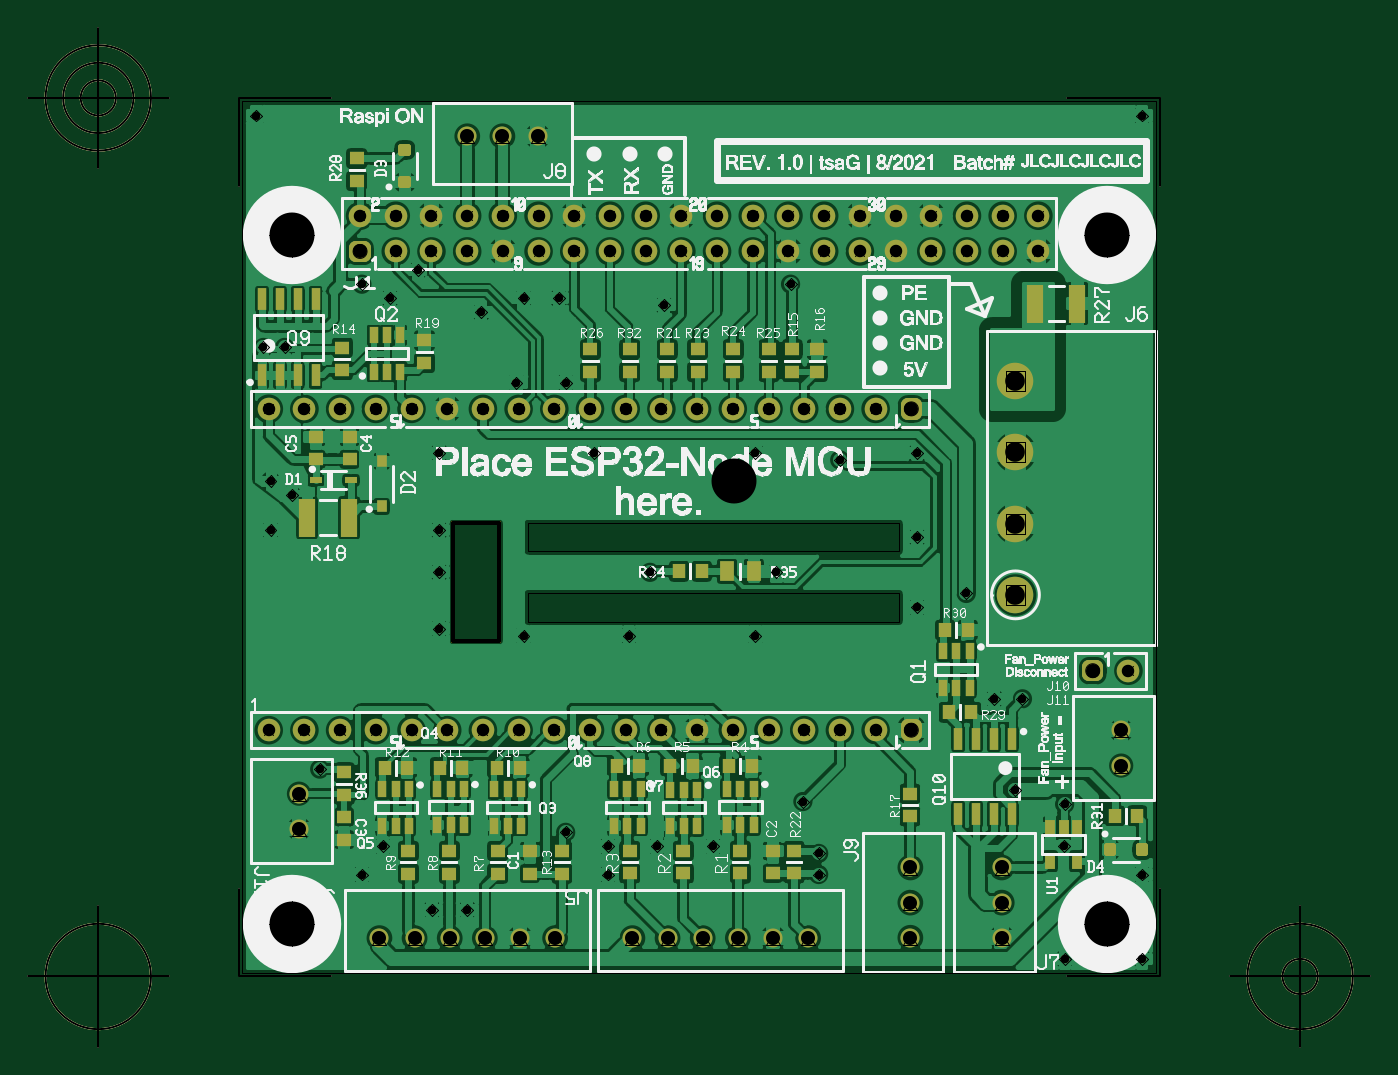
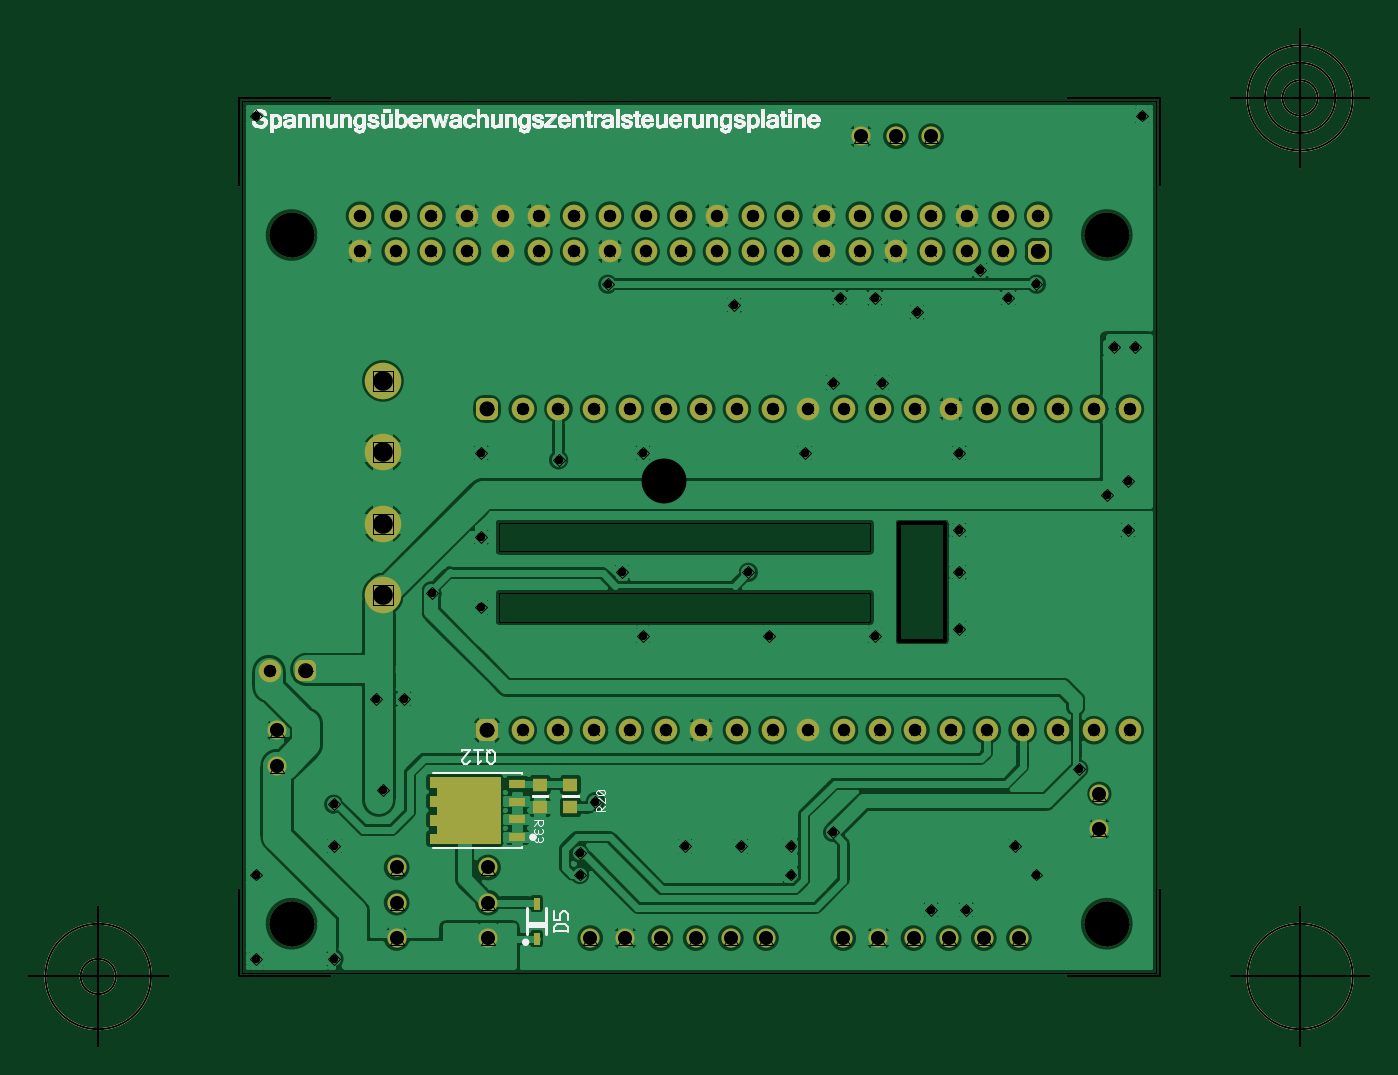
Circuit board: 12 layer files. Board 95.5 x 72.5 mm.
- outline: Spannungsueberwachungszentralsteuerungsplatine - Board Outline.gbr (1473 bytes)
- bottom_copper: Spannungsueberwachungszentralsteuerungsplatine - Copper Bottom.gbr (107267 bytes)
- drill: Spannungsueberwachungszentralsteuerungsplatine - Copper Top-Copper Bottom.drl (1911 bytes)
- top_copper: Spannungsueberwachungszentralsteuerungsplatine - Copper Top.gbr (196682 bytes)
- drill: Spannungsueberwachungszentralsteuerungsplatine - Drill Symbols-Copper Top-Copper Bottom.gbr (42495 bytes)
- drill: Spannungsueberwachungszentralsteuerungsplatine - Drill-Copper Top-Copper Bottom.gbr (3419 bytes)
- paste: Spannungsueberwachungszentralsteuerungsplatine - Paste Mask Bottom.gbr (2034 bytes)
- paste: Spannungsueberwachungszentralsteuerungsplatine - Paste Mask Top.gbr (4725 bytes)
- bottom_silk: Spannungsueberwachungszentralsteuerungsplatine - Silkscreen Bottom.gbr (233939 bytes)
- top_silk: Spannungsueberwachungszentralsteuerungsplatine - Silkscreen Top.gbr (545656 bytes)
- bottom_mask: Spannungsueberwachungszentralsteuerungsplatine - Solder Mask Bottom.gbr (5723 bytes)
- top_mask: Spannungsueberwachungszentralsteuerungsplatine - Solder Mask Top.gbr (8414 bytes)

=== outline: Spannungsueberwachungszentralsteuerungsplatine - Board Outline.gbr ===
G04 Generated by Ultiboard 14.0 *
%FSLAX34Y34*%
%MOMM*%

%ADD11C,0.0010*%
%ADD12C,0.2540*%
%ADD13C,0.1270*%


G04 ColorRGB 00FFFF for the following layer *
%LNBoard Outline*%
%LPD*%
G54D10*
G54D11*
X467360Y270000D02*
X467360Y250000D01*
X203200Y250000D01*
X203200Y270000D01*
X467360Y270000D01*
X203200Y300000D02*
X203200Y320000D01*
X467360Y320000D01*
X467360Y300000D01*
X203200Y300000D01*
X0Y0D02*
X650000Y0D01*
X650000Y620000D01*
X0Y620000D01*
X0Y0D01*
G54D12*
X180340Y320040D02*
X149860Y320040D01*
X149860Y236220D01*
X182880Y236220D01*
X182880Y320040D01*
X180340Y320040D01*
G54D13*
X-2540Y-2540D02*
X-2540Y59968D01*
X-2540Y-2540D02*
X62968Y-2540D01*
X652540Y-2540D02*
X587032Y-2540D01*
X652540Y-2540D02*
X652540Y59968D01*
X652540Y622540D02*
X652540Y560032D01*
X652540Y622540D02*
X587032Y622540D01*
X-2540Y622540D02*
X62968Y622540D01*
X-2540Y622540D02*
X-2540Y560032D01*
X-52540Y-2540D02*
X-152540Y-2540D01*
X-102540Y-52540D02*
X-102540Y47460D01*
X-140040Y-2540D02*
G75*
D01*
G02X-140040Y-2540I37500J0*
G01*
X702540Y-2540D02*
X802540Y-2540D01*
X752540Y-52540D02*
X752540Y47460D01*
X715040Y-2540D02*
G75*
D01*
G02X715040Y-2540I37500J0*
G01*
X740040Y-2540D02*
G75*
D01*
G02X740040Y-2540I12500J0*
G01*
X-52540Y622540D02*
X-152540Y622540D01*
X-102540Y572540D02*
X-102540Y672540D01*
X-140040Y622540D02*
G75*
D01*
G02X-140040Y622540I37500J0*
G01*
X-127540Y622540D02*
G75*
D01*
G02X-127540Y622540I25000J0*
G01*
X-115040Y622540D02*
G75*
D01*
G02X-115040Y622540I12500J0*
G01*

M02*

=== bottom_copper: Spannungsueberwachungszentralsteuerungsplatine - Copper Bottom.gbr (107267 bytes, source omitted) ===
=== drill: Spannungsueberwachungszentralsteuerungsplatine - Copper Top-Copper Bottom.drl ===
M48
METRIC,TZ
VER,1
FMAT,2
DETECT,ON
ATC,ON
T1C3.2000
T2C0.8890
T3C0.9949
T4C1.4000
T5C0.6000
T6C1.0000
%
T1
X35000Y35000
X615000Y525000
X35000
X615000Y35000
T2
X566316Y513316
Y538716
X236116Y513316
Y538716
X83716
X159916Y513316
Y538716
X109116Y513316
Y538716
X134516Y513316
Y538716
X185316Y513316
Y538716
X210716Y513316
Y538716
X388516Y513316
Y538716
X312316Y513316
Y538716
X286916Y513316
Y538716
X261516Y513316
Y538716
X363116Y513316
Y538716
X337716Y513316
Y538716
X439316Y513316
Y538716
X413916Y513316
Y538716
X464716Y513316
Y538716
X515516Y513316
Y538716
X490116Y513316
Y538716
X540916Y513316
Y538716
X630400Y215000
X171116Y172684
X323516
X425116
X450516
X348916
X374316
X399716
X247316
X272716
X298116
X196516
X221916
X18716
X94916
X120316
X145716
X44116
X69516
X171116Y401284
X323516
X425116
X450516
X348916
X374316
X399716
X247316
X272716
X298116
X196516
X221916
X18716
X94916
X120316
X145716
X44116
X69516
T3
X83716Y513316
X605000Y215000
X475916Y172684
Y401284
T4
X550000Y268800
Y319600
Y370400
Y421200
T5
X85000Y70000
X480000Y370000
X300000Y475000
X535000Y195000
X290000Y285000
X200000Y240000
X275000
X140000Y245000
Y315000
Y285000
X380000
X480000Y260000
Y310000
X550000Y130000
X230000Y100000
X55000Y145000
X585000Y120000
X555000Y195000
X20000Y350000
X15000Y445000
X30000
X515000Y270000
X584500Y90200
X640000Y70000
X585000Y10000
X640000
Y610000
X10000
X20000Y315000
X140000Y370000
X250000
X365000
Y240000
X425000Y365000
X390000Y490000
X85000
X105000Y480000
X335000Y90000
X295000
X410000Y85000
Y70000
X100000Y90000
X135000Y45000
X160000
X260000Y90000
Y70000
X398780Y121920
X125000Y500000
X200000Y480000
X225000
X230000Y420000
X195000
X170000Y470000
X35000Y340000
T6
X222500Y24750
X197500
X172500
X147500
X122500
X97500
X402500
X377500
X352500
X327500
X302500
X277500
X475250Y75000
Y50000
Y25000
X540250Y75000
Y50000
Y25000
X625250Y172500
Y147500
X40250Y127500
Y102500
X160000Y595250
X185000
X210000
M30

=== top_copper: Spannungsueberwachungszentralsteuerungsplatine - Copper Top.gbr (196682 bytes, source omitted) ===
=== drill: Spannungsueberwachungszentralsteuerungsplatine - Drill Symbols-Copper Top-Copper Bottom.gbr (42495 bytes, source omitted) ===
=== drill: Spannungsueberwachungszentralsteuerungsplatine - Drill-Copper Top-Copper Bottom.gbr ===
G04 Generated by Ultiboard 14.0 *
%FSLAX34Y34*%
%MOMM*%

%ADD11C,3.2000*%
%ADD12C,0.8890*%
%ADD13C,0.9949*%
%ADD14C,1.4000*%
%ADD15C,0.6000*%
%ADD16C,1.0000*%


G04 ColorRGB 000000 for the following layer *
%LNDrill-Copper Top-Copper Bottom*%
%LPD*%
G54D11*
X35000Y35000D03*
X615000Y525000D03*
X35000Y525000D03*
X615000Y35000D03*
G54D12*
X566316Y513316D03*
X566316Y538716D03*
X236116Y513316D03*
X236116Y538716D03*
X83716Y538716D03*
X159916Y513316D03*
X159916Y538716D03*
X109116Y513316D03*
X109116Y538716D03*
X134516Y513316D03*
X134516Y538716D03*
X185316Y513316D03*
X185316Y538716D03*
X210716Y513316D03*
X210716Y538716D03*
X388516Y513316D03*
X388516Y538716D03*
X312316Y513316D03*
X312316Y538716D03*
X286916Y513316D03*
X286916Y538716D03*
X261516Y513316D03*
X261516Y538716D03*
X363116Y513316D03*
X363116Y538716D03*
X337716Y513316D03*
X337716Y538716D03*
X439316Y513316D03*
X439316Y538716D03*
X413916Y513316D03*
X413916Y538716D03*
X464716Y513316D03*
X464716Y538716D03*
X515516Y513316D03*
X515516Y538716D03*
X490116Y513316D03*
X490116Y538716D03*
X540916Y513316D03*
X540916Y538716D03*
X630400Y215000D03*
X171116Y172684D03*
X323516Y172684D03*
X425116Y172684D03*
X450516Y172684D03*
X348916Y172684D03*
X374316Y172684D03*
X399716Y172684D03*
X247316Y172684D03*
X272716Y172684D03*
X298116Y172684D03*
X196516Y172684D03*
X221916Y172684D03*
X18716Y172684D03*
X94916Y172684D03*
X120316Y172684D03*
X145716Y172684D03*
X44116Y172684D03*
X69516Y172684D03*
X171116Y401284D03*
X323516Y401284D03*
X425116Y401284D03*
X450516Y401284D03*
X348916Y401284D03*
X374316Y401284D03*
X399716Y401284D03*
X247316Y401284D03*
X272716Y401284D03*
X298116Y401284D03*
X196516Y401284D03*
X221916Y401284D03*
X18716Y401284D03*
X94916Y401284D03*
X120316Y401284D03*
X145716Y401284D03*
X44116Y401284D03*
X69516Y401284D03*
G54D13*
X83716Y513316D03*
X605000Y215000D03*
X475916Y172684D03*
X475916Y401284D03*
G54D14*
X550000Y268800D03*
X550000Y319600D03*
X550000Y370400D03*
X550000Y421200D03*
G54D15*
X85000Y70000D03*
X480000Y370000D03*
X300000Y475000D03*
X535000Y195000D03*
X290000Y285000D03*
X200000Y240000D03*
X275000Y240000D03*
X140000Y245000D03*
X140000Y315000D03*
X140000Y285000D03*
X380000Y285000D03*
X480000Y260000D03*
X480000Y310000D03*
X550000Y130000D03*
X230000Y100000D03*
X55000Y145000D03*
X585000Y120000D03*
X555000Y195000D03*
X20000Y350000D03*
X15000Y445000D03*
X30000Y445000D03*
X515000Y270000D03*
X584500Y90200D03*
X640000Y70000D03*
X585000Y10000D03*
X640000Y10000D03*
X640000Y610000D03*
X10000Y610000D03*
X20000Y315000D03*
X140000Y370000D03*
X250000Y370000D03*
X365000Y370000D03*
X365000Y240000D03*
X425000Y365000D03*
X390000Y490000D03*
X85000Y490000D03*
X105000Y480000D03*
X335000Y90000D03*
X295000Y90000D03*
X410000Y85000D03*
X410000Y70000D03*
X100000Y90000D03*
X135000Y45000D03*
X160000Y45000D03*
X260000Y90000D03*
X260000Y70000D03*
X398780Y121920D03*
X125000Y500000D03*
X200000Y480000D03*
X225000Y480000D03*
X230000Y420000D03*
X195000Y420000D03*
X170000Y470000D03*
X35000Y340000D03*
G54D16*
X222500Y24750D03*
X197500Y24750D03*
X172500Y24750D03*
X147500Y24750D03*
X122500Y24750D03*
X97500Y24750D03*
X402500Y24750D03*
X377500Y24750D03*
X352500Y24750D03*
X327500Y24750D03*
X302500Y24750D03*
X277500Y24750D03*
X475250Y75000D03*
X475250Y50000D03*
X475250Y25000D03*
X540250Y75000D03*
X540250Y50000D03*
X540250Y25000D03*
X625250Y172500D03*
X625250Y147500D03*
X40250Y127500D03*
X40250Y102500D03*
X160000Y595250D03*
X185000Y595250D03*
X210000Y595250D03*

M02*

=== paste: Spannungsueberwachungszentralsteuerungsplatine - Paste Mask Bottom.gbr ===
G04 Generated by Ultiboard 14.0 *
%FSLAX34Y34*%
%MOMM*%

%ADD10C,0.0001*%
%ADD11C,0.0010*%
%ADD12C,0.1270*%
%ADD13R,0.5000X0.8500*%
%ADD14R,1.0000X0.9500*%
%ADD15R,1.2000X0.6500*%


G04 ColorRGB 009966 for the following layer *
%LNPaste Mask Bottom*%
%LPD*%
G54D10*
G54D11*
G36*
X466850Y92070D02*
X466850Y92070D01*
X516850Y92070D01*
X516850Y99070D01*
X511850Y99070D01*
X511850Y105420D01*
X516850Y105420D01*
X516850Y112420D01*
X511850Y112420D01*
X511850Y118720D01*
X516850Y118720D01*
X516850Y125720D01*
X511850Y125720D01*
X511850Y132070D01*
X516850Y132070D01*
X516850Y139070D01*
X466850Y139070D01*
X466850Y92070D01*
D02*
G37*
X516850Y92070D01*
X516850Y99070D01*
X511850Y99070D01*
X511850Y105420D01*
X516850Y105420D01*
X516850Y112420D01*
X511850Y112420D01*
X511850Y118720D01*
X516850Y118720D01*
X516850Y125720D01*
X511850Y125720D01*
X511850Y132070D01*
X516850Y132070D01*
X516850Y139070D01*
X466850Y139070D01*
X466850Y92070D01*
G54D12*
X-2540Y-2540D02*
X-2540Y59968D01*
X-2540Y-2540D02*
X62968Y-2540D01*
X652540Y-2540D02*
X587032Y-2540D01*
X652540Y-2540D02*
X652540Y59968D01*
X652540Y622540D02*
X652540Y560032D01*
X652540Y622540D02*
X587032Y622540D01*
X-2540Y622540D02*
X62968Y622540D01*
X-2540Y622540D02*
X-2540Y560032D01*
X-52540Y-2540D02*
X-152540Y-2540D01*
X-102540Y-52540D02*
X-102540Y47460D01*
X-140040Y-2540D02*
G75*
D01*
G02X-140040Y-2540I37500J0*
G01*
X702540Y-2540D02*
X802540Y-2540D01*
X752540Y-52540D02*
X752540Y47460D01*
X715040Y-2540D02*
G75*
D01*
G02X715040Y-2540I37500J0*
G01*
X740040Y-2540D02*
G75*
D01*
G02X740040Y-2540I12500J0*
G01*
X-52540Y622540D02*
X-152540Y622540D01*
X-102540Y572540D02*
X-102540Y672540D01*
X-140040Y622540D02*
G75*
D01*
G02X-140040Y622540I37500J0*
G01*
X-127540Y622540D02*
G75*
D01*
G02X-127540Y622540I25000J0*
G01*
X-115040Y622540D02*
G75*
D01*
G02X-115040Y622540I12500J0*
G01*
G54D13*
X440690Y24330D03*
X440690Y49330D03*
G54D14*
X438150Y133730D03*
X438150Y117730D03*
X416560Y133730D03*
X416560Y117730D03*
G54D15*
X454350Y96520D03*
X454350Y109220D03*
X454350Y121920D03*
X454350Y134620D03*

M02*

=== paste: Spannungsueberwachungszentralsteuerungsplatine - Paste Mask Top.gbr ===
G04 Generated by Ultiboard 14.0 *
%FSLAX34Y34*%
%MOMM*%

%ADD10C,0.0001*%
%ADD11C,0.1270*%
%ADD12R,1.1500X2.7000*%
%ADD13R,0.6000X1.5500*%
%ADD14R,1.0000X0.9500*%
%ADD15R,0.6000X1.1500*%
%ADD16R,0.7600X0.8200*%
%ADD17R,1.0500X1.4000*%
%ADD18R,0.9500X1.0000*%
%ADD19R,0.7000X1.2000*%
%ADD20R,0.4000X0.5000*%
%ADD21C,0.4000*%
%ADD22R,0.5000X0.4000*%
%ADD23R,0.8500X0.5000*%


G04 ColorRGB 006666 for the following layer *
%LNPaste Mask Top*%
%LPD*%
G54D10*
G54D11*
X-2540Y-2540D02*
X-2540Y59968D01*
X-2540Y-2540D02*
X62968Y-2540D01*
X652540Y-2540D02*
X587032Y-2540D01*
X652540Y-2540D02*
X652540Y59968D01*
X652540Y622540D02*
X652540Y560032D01*
X652540Y622540D02*
X587032Y622540D01*
X-2540Y622540D02*
X62968Y622540D01*
X-2540Y622540D02*
X-2540Y560032D01*
X-52540Y-2540D02*
X-152540Y-2540D01*
X-102540Y-52540D02*
X-102540Y47460D01*
X-140040Y-2540D02*
G75*
D01*
G02X-140040Y-2540I37500J0*
G01*
X702540Y-2540D02*
X802540Y-2540D01*
X752540Y-52540D02*
X752540Y47460D01*
X715040Y-2540D02*
G75*
D01*
G02X715040Y-2540I37500J0*
G01*
X740040Y-2540D02*
G75*
D01*
G02X740040Y-2540I12500J0*
G01*
X-52540Y622540D02*
X-152540Y622540D01*
X-102540Y572540D02*
X-102540Y672540D01*
X-140040Y622540D02*
G75*
D01*
G02X-140040Y622540I37500J0*
G01*
X-127540Y622540D02*
G75*
D01*
G02X-127540Y622540I25000J0*
G01*
X-115040Y622540D02*
G75*
D01*
G02X-115040Y622540I12500J0*
G01*
G54D12*
X564120Y476250D03*
X594120Y476250D03*
X45960Y323850D03*
X75960Y323850D03*
G54D13*
X13970Y425120D03*
X26670Y425120D03*
X39370Y425120D03*
X52070Y425120D03*
X13970Y479120D03*
X26670Y479120D03*
X39370Y479120D03*
X52070Y479120D03*
X509270Y112700D03*
X521970Y112700D03*
X534670Y112700D03*
X547370Y112700D03*
X509270Y166700D03*
X521970Y166700D03*
X534670Y166700D03*
X547370Y166700D03*
G54D14*
X275590Y443610D03*
X275590Y427610D03*
X302260Y427610D03*
X302260Y443610D03*
X71120Y444880D03*
X71120Y428880D03*
X391160Y427610D03*
X391160Y443610D03*
X408940Y427610D03*
X408940Y443610D03*
X247650Y427610D03*
X247650Y443610D03*
X204470Y70660D03*
X204470Y86660D03*
X227330Y86660D03*
X227330Y70660D03*
X147320Y86660D03*
X147320Y70660D03*
X118110Y70660D03*
X118110Y86660D03*
X181610Y86660D03*
X181610Y70660D03*
X81280Y579500D03*
X81280Y563500D03*
X354330Y86740D03*
X354330Y70740D03*
X392430Y70740D03*
X392430Y86740D03*
X313690Y70740D03*
X313690Y86740D03*
X275590Y70740D03*
X275590Y86740D03*
X129540Y433960D03*
X129540Y449960D03*
X323850Y427610D03*
X323850Y443610D03*
X349250Y443610D03*
X349250Y427610D03*
X374650Y427610D03*
X374650Y443610D03*
X474980Y111380D03*
X474980Y127380D03*
X377190Y70740D03*
X377190Y86740D03*
X72390Y94870D03*
X72390Y110870D03*
X72390Y126620D03*
X72390Y142620D03*
X76200Y365380D03*
X76200Y381380D03*
X52070Y365380D03*
X52070Y381380D03*
G54D15*
X102870Y427690D03*
X93370Y427690D03*
X112370Y427690D03*
X93370Y453690D03*
X102870Y453690D03*
X112370Y453690D03*
X138584Y105034D03*
X148084Y105034D03*
X157584Y105034D03*
X148084Y131034D03*
X138584Y131034D03*
X157584Y131034D03*
X188784Y104826D03*
X179284Y104826D03*
X198284Y104826D03*
X188784Y130826D03*
X179284Y130826D03*
X198284Y130826D03*
X264463Y104852D03*
X273963Y104852D03*
X283463Y104852D03*
X264463Y130852D03*
X283463Y130852D03*
X273963Y130852D03*
X304480Y104475D03*
X323480Y104475D03*
X313980Y104475D03*
X304480Y130475D03*
X323480Y130475D03*
X313980Y130475D03*
X344830Y105110D03*
X363830Y105110D03*
X354330Y105110D03*
X344830Y131110D03*
X363830Y131110D03*
X354330Y131110D03*
X99522Y104672D03*
X109022Y104672D03*
X118522Y104672D03*
X99522Y130672D03*
X109022Y130672D03*
X118522Y130672D03*
X498500Y202900D03*
X508000Y202900D03*
X517500Y202900D03*
X498500Y228900D03*
X508000Y228900D03*
X517500Y228900D03*
G54D16*
X99060Y331880D03*
X99060Y364080D03*
G54D17*
X344830Y285750D03*
X363830Y285750D03*
G54D18*
X310770Y285750D03*
X326770Y285750D03*
X282320Y147320D03*
X266320Y147320D03*
X304420Y147320D03*
X320420Y147320D03*
X346330Y147320D03*
X362330Y147320D03*
X140590Y146050D03*
X156590Y146050D03*
X117220Y146050D03*
X101220Y146050D03*
X181230Y146050D03*
X197230Y146050D03*
X620650Y111760D03*
X636650Y111760D03*
X518540Y185420D03*
X502540Y185420D03*
X516000Y243840D03*
X500000Y243840D03*
G54D19*
X574700Y79440D03*
X593700Y79440D03*
X574700Y103440D03*
X584200Y103440D03*
X593700Y103440D03*
G54D20*
X617150Y87723D03*
X640150Y87723D03*
G54D21*
X615150Y85223D02*
X619150Y85223D01*
X619150Y90223D01*
X615150Y90223D01*
X615150Y85223D01*D02*
X638150Y85223D02*
X642150Y85223D01*
X642150Y90223D01*
X638150Y90223D01*
X638150Y85223D01*D02*
X113070Y583540D02*
X118070Y583540D01*
X118070Y587540D01*
X113070Y587540D01*
X113070Y583540D01*D02*
X113070Y560540D02*
X118070Y560540D01*
X118070Y564540D01*
X113070Y564540D01*
X113070Y560540D01*D02*
G54D22*
X115570Y585540D03*
X115570Y562540D03*
G54D23*
X52270Y350520D03*
X77270Y350520D03*

M02*

=== bottom_silk: Spannungsueberwachungszentralsteuerungsplatine - Silkscreen Bottom.gbr (233939 bytes, source omitted) ===
=== top_silk: Spannungsueberwachungszentralsteuerungsplatine - Silkscreen Top.gbr (545656 bytes, source omitted) ===
=== bottom_mask: Spannungsueberwachungszentralsteuerungsplatine - Solder Mask Bottom.gbr ===
G04 Generated by Ultiboard 14.0 *
%FSLAX34Y34*%
%MOMM*%

%ADD10C,0.0001*%
%ADD11C,0.0010*%
%ADD12C,0.1270*%
%ADD13C,3.2000*%
%ADD14C,1.6088*%
%ADD15R,0.5291X0.5291*%
%ADD16C,0.9949*%
%ADD17C,2.6000*%
%ADD18C,0.6000*%
%ADD19C,1.3556*%
%ADD20R,0.5000X0.8500*%
%ADD21R,1.0000X0.9500*%
%ADD22R,1.2000X0.6500*%


G04 ColorRGB 9900CC for the following layer *
%LNSolder Mask Bottom*%
%LPD*%
G54D10*
G54D11*
G36*
X466850Y92070D02*
X466850Y92070D01*
X516850Y92070D01*
X516850Y99070D01*
X511850Y99070D01*
X511850Y105420D01*
X516850Y105420D01*
X516850Y112420D01*
X511850Y112420D01*
X511850Y118720D01*
X516850Y118720D01*
X516850Y125720D01*
X511850Y125720D01*
X511850Y132070D01*
X516850Y132070D01*
X516850Y139070D01*
X466850Y139070D01*
X466850Y92070D01*
D02*
G37*
X516850Y92070D01*
X516850Y99070D01*
X511850Y99070D01*
X511850Y105420D01*
X516850Y105420D01*
X516850Y112420D01*
X511850Y112420D01*
X511850Y118720D01*
X516850Y118720D01*
X516850Y125720D01*
X511850Y125720D01*
X511850Y132070D01*
X516850Y132070D01*
X516850Y139070D01*
X466850Y139070D01*
X466850Y92070D01*
G54D12*
X-2540Y-2540D02*
X-2540Y59968D01*
X-2540Y-2540D02*
X62968Y-2540D01*
X652540Y-2540D02*
X587032Y-2540D01*
X652540Y-2540D02*
X652540Y59968D01*
X652540Y622540D02*
X652540Y560032D01*
X652540Y622540D02*
X587032Y622540D01*
X-2540Y622540D02*
X62968Y622540D01*
X-2540Y622540D02*
X-2540Y560032D01*
X-52540Y-2540D02*
X-152540Y-2540D01*
X-102540Y-52540D02*
X-102540Y47460D01*
X-140040Y-2540D02*
G75*
D01*
G02X-140040Y-2540I37500J0*
G01*
X702540Y-2540D02*
X802540Y-2540D01*
X752540Y-52540D02*
X752540Y47460D01*
X715040Y-2540D02*
G75*
D01*
G02X715040Y-2540I37500J0*
G01*
X740040Y-2540D02*
G75*
D01*
G02X740040Y-2540I12500J0*
G01*
X-52540Y622540D02*
X-152540Y622540D01*
X-102540Y572540D02*
X-102540Y672540D01*
X-140040Y622540D02*
G75*
D01*
G02X-140040Y622540I37500J0*
G01*
X-127540Y622540D02*
G75*
D01*
G02X-127540Y622540I25000J0*
G01*
X-115040Y622540D02*
G75*
D01*
G02X-115040Y622540I12500J0*
G01*
G54D13*
X35000Y35000D03*
X615000Y525000D03*
X35000Y525000D03*
X615000Y35000D03*
G54D14*
X566316Y513316D03*
X566316Y538716D03*
X236116Y513316D03*
X236116Y538716D03*
X83716Y538716D03*
X159916Y513316D03*
X159916Y538716D03*
X109116Y513316D03*
X109116Y538716D03*
X134516Y513316D03*
X134516Y538716D03*
X185316Y513316D03*
X185316Y538716D03*
X210716Y513316D03*
X210716Y538716D03*
X388516Y513316D03*
X388516Y538716D03*
X312316Y513316D03*
X312316Y538716D03*
X286916Y513316D03*
X286916Y538716D03*
X261516Y513316D03*
X261516Y538716D03*
X363116Y513316D03*
X363116Y538716D03*
X337716Y513316D03*
X337716Y538716D03*
X439316Y513316D03*
X439316Y538716D03*
X413916Y513316D03*
X413916Y538716D03*
X464716Y513316D03*
X464716Y538716D03*
X515516Y513316D03*
X515516Y538716D03*
X490116Y513316D03*
X490116Y538716D03*
X540916Y513316D03*
X540916Y538716D03*
X630400Y215000D03*
X171116Y172684D03*
X323516Y172684D03*
X425116Y172684D03*
X450516Y172684D03*
X348916Y172684D03*
X374316Y172684D03*
X399716Y172684D03*
X247316Y172684D03*
X272716Y172684D03*
X298116Y172684D03*
X196516Y172684D03*
X221916Y172684D03*
X18716Y172684D03*
X94916Y172684D03*
X120316Y172684D03*
X145716Y172684D03*
X44116Y172684D03*
X69516Y172684D03*
X171116Y401284D03*
X323516Y401284D03*
X425116Y401284D03*
X450516Y401284D03*
X348916Y401284D03*
X374316Y401284D03*
X399716Y401284D03*
X247316Y401284D03*
X272716Y401284D03*
X298116Y401284D03*
X196516Y401284D03*
X221916Y401284D03*
X18716Y401284D03*
X94916Y401284D03*
X120316Y401284D03*
X145716Y401284D03*
X44116Y401284D03*
X69516Y401284D03*
G54D15*
X83716Y513316D03*
X605000Y215000D03*
X475916Y172684D03*
X475916Y401284D03*
G54D16*
X81071Y510671D02*
X86361Y510671D01*
X86361Y515961D01*
X81071Y515961D01*
X81071Y510671D01*D02*
X602355Y212355D02*
X607645Y212355D01*
X607645Y217645D01*
X602355Y217645D01*
X602355Y212355D01*D02*
X473271Y170039D02*
X478561Y170039D01*
X478561Y175329D01*
X473271Y175329D01*
X473271Y170039D01*D02*
X473271Y398639D02*
X478561Y398639D01*
X478561Y403929D01*
X473271Y403929D01*
X473271Y398639D01*D02*
G54D17*
X550000Y268800D03*
X550000Y319600D03*
X550000Y370400D03*
X550000Y421200D03*
G54D18*
X85000Y70000D03*
X480000Y370000D03*
X300000Y475000D03*
X535000Y195000D03*
X290000Y285000D03*
X200000Y240000D03*
X275000Y240000D03*
X140000Y245000D03*
X140000Y315000D03*
X140000Y285000D03*
X380000Y285000D03*
X480000Y260000D03*
X480000Y310000D03*
X550000Y130000D03*
X230000Y100000D03*
X55000Y145000D03*
X585000Y120000D03*
X555000Y195000D03*
X20000Y350000D03*
X15000Y445000D03*
X30000Y445000D03*
X515000Y270000D03*
X584500Y90200D03*
X640000Y70000D03*
X585000Y10000D03*
X640000Y10000D03*
X640000Y610000D03*
X10000Y610000D03*
X20000Y315000D03*
X140000Y370000D03*
X250000Y370000D03*
X365000Y370000D03*
X365000Y240000D03*
X425000Y365000D03*
X390000Y490000D03*
X85000Y490000D03*
X105000Y480000D03*
X335000Y90000D03*
X295000Y90000D03*
X410000Y85000D03*
X410000Y70000D03*
X100000Y90000D03*
X135000Y45000D03*
X160000Y45000D03*
X260000Y90000D03*
X260000Y70000D03*
X398780Y121920D03*
X125000Y500000D03*
X200000Y480000D03*
X225000Y480000D03*
X230000Y420000D03*
X195000Y420000D03*
X170000Y470000D03*
X35000Y340000D03*
G54D19*
X222500Y24750D03*
X197500Y24750D03*
X172500Y24750D03*
X147500Y24750D03*
X122500Y24750D03*
X97500Y24750D03*
X402500Y24750D03*
X377500Y24750D03*
X352500Y24750D03*
X327500Y24750D03*
X302500Y24750D03*
X277500Y24750D03*
X475250Y75000D03*
X475250Y50000D03*
X475250Y25000D03*
X540250Y75000D03*
X540250Y50000D03*
X540250Y25000D03*
X625250Y172500D03*
X625250Y147500D03*
X40250Y127500D03*
X40250Y102500D03*
X160000Y595250D03*
X185000Y595250D03*
X210000Y595250D03*
G54D20*
X440690Y24330D03*
X440690Y49330D03*
G54D21*
X438150Y133730D03*
X438150Y117730D03*
X416560Y133730D03*
X416560Y117730D03*
G54D22*
X454350Y96520D03*
X454350Y109220D03*
X454350Y121920D03*
X454350Y134620D03*

M02*

=== top_mask: Spannungsueberwachungszentralsteuerungsplatine - Solder Mask Top.gbr (8414 bytes, source omitted) ===
